21-way image classification set "images" from GitHub (sunyongke/woodRecognition); label vocabulary: Cassia siamea, Cinnamomum camphora, Dalbergia bariensis, Dalbergia cochinchinensis, Dalbergia fusca, Dalbergia latifolia, Dalbergia odorifera, Dalbergia oliveri, Diospyros ebenum, Excentrodendron hsienmu, Intsia spp, Mesua ferrea, Pterocarpus erinaceus, Pterocarpus indicus, Pterocarpus macrocarpus, Pterocarpus santalinus, Taiwania flousiana, Tectona grandis, Terminalia myriocarpa, Terminalia tomentosa, Xylia dolabriformis.

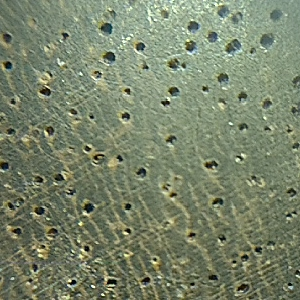
Label: Dalbergia latifolia

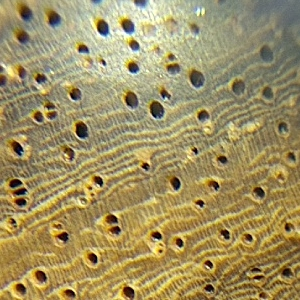
Label: Pterocarpus erinaceus

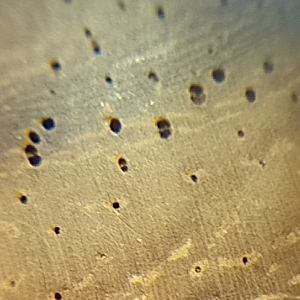
Label: Pterocarpus indicus

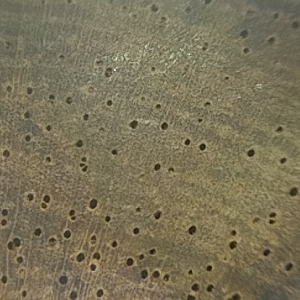
Label: Dalbergia odorifera

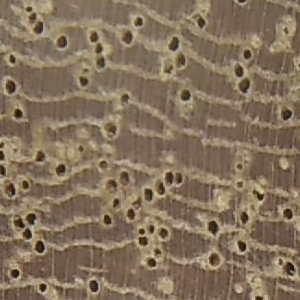
Label: Mesua ferrea

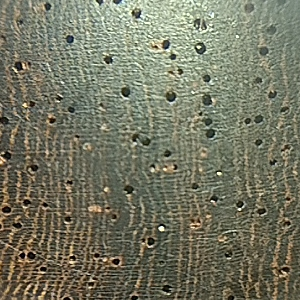
Label: Pterocarpus santalinus
